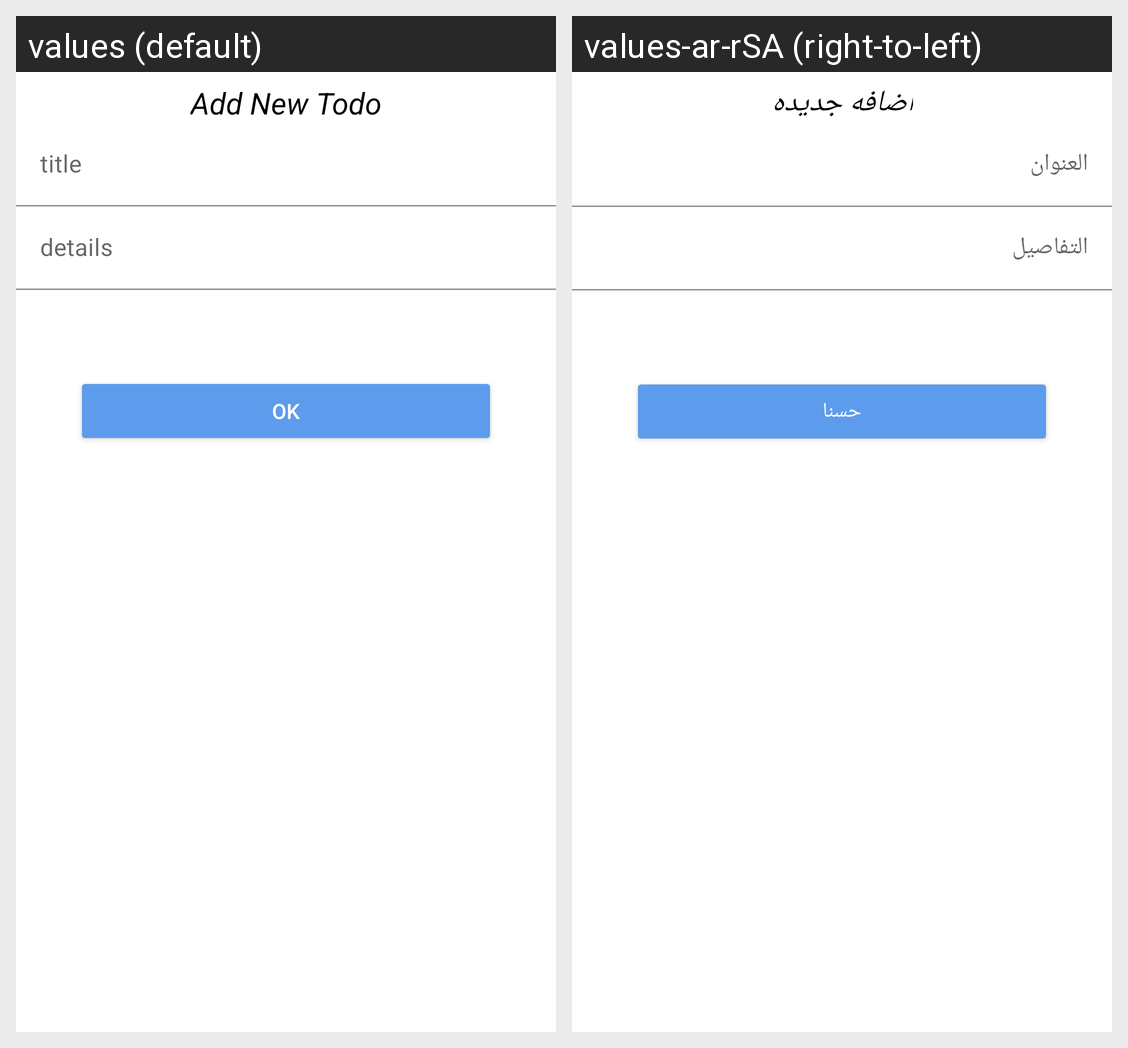

For this localized Android screen grid, give each drawn string resource with its value in every locale shown.
Android screen res/layout/frame_add.xml rendered under 2 locales, left to right: values (default), values-ar-rSA (right-to-left). Device: Nexus 5 (rendered at 1080×1920; each locale shown at half size, 540×960, under a caption strip naming it); theme Theme.Err_One.
Strings drawn on this screen, with the default value and each locale's value (text and hints the layout hard-codes, and strings that could not be matched under every locale, appear in the picture but are not listed):

add_new_todo
  values: Add New Todo
  values-ar-rSA: اضافه جديده

ok
  values: OK
  values-ar-rSA: حسنا
